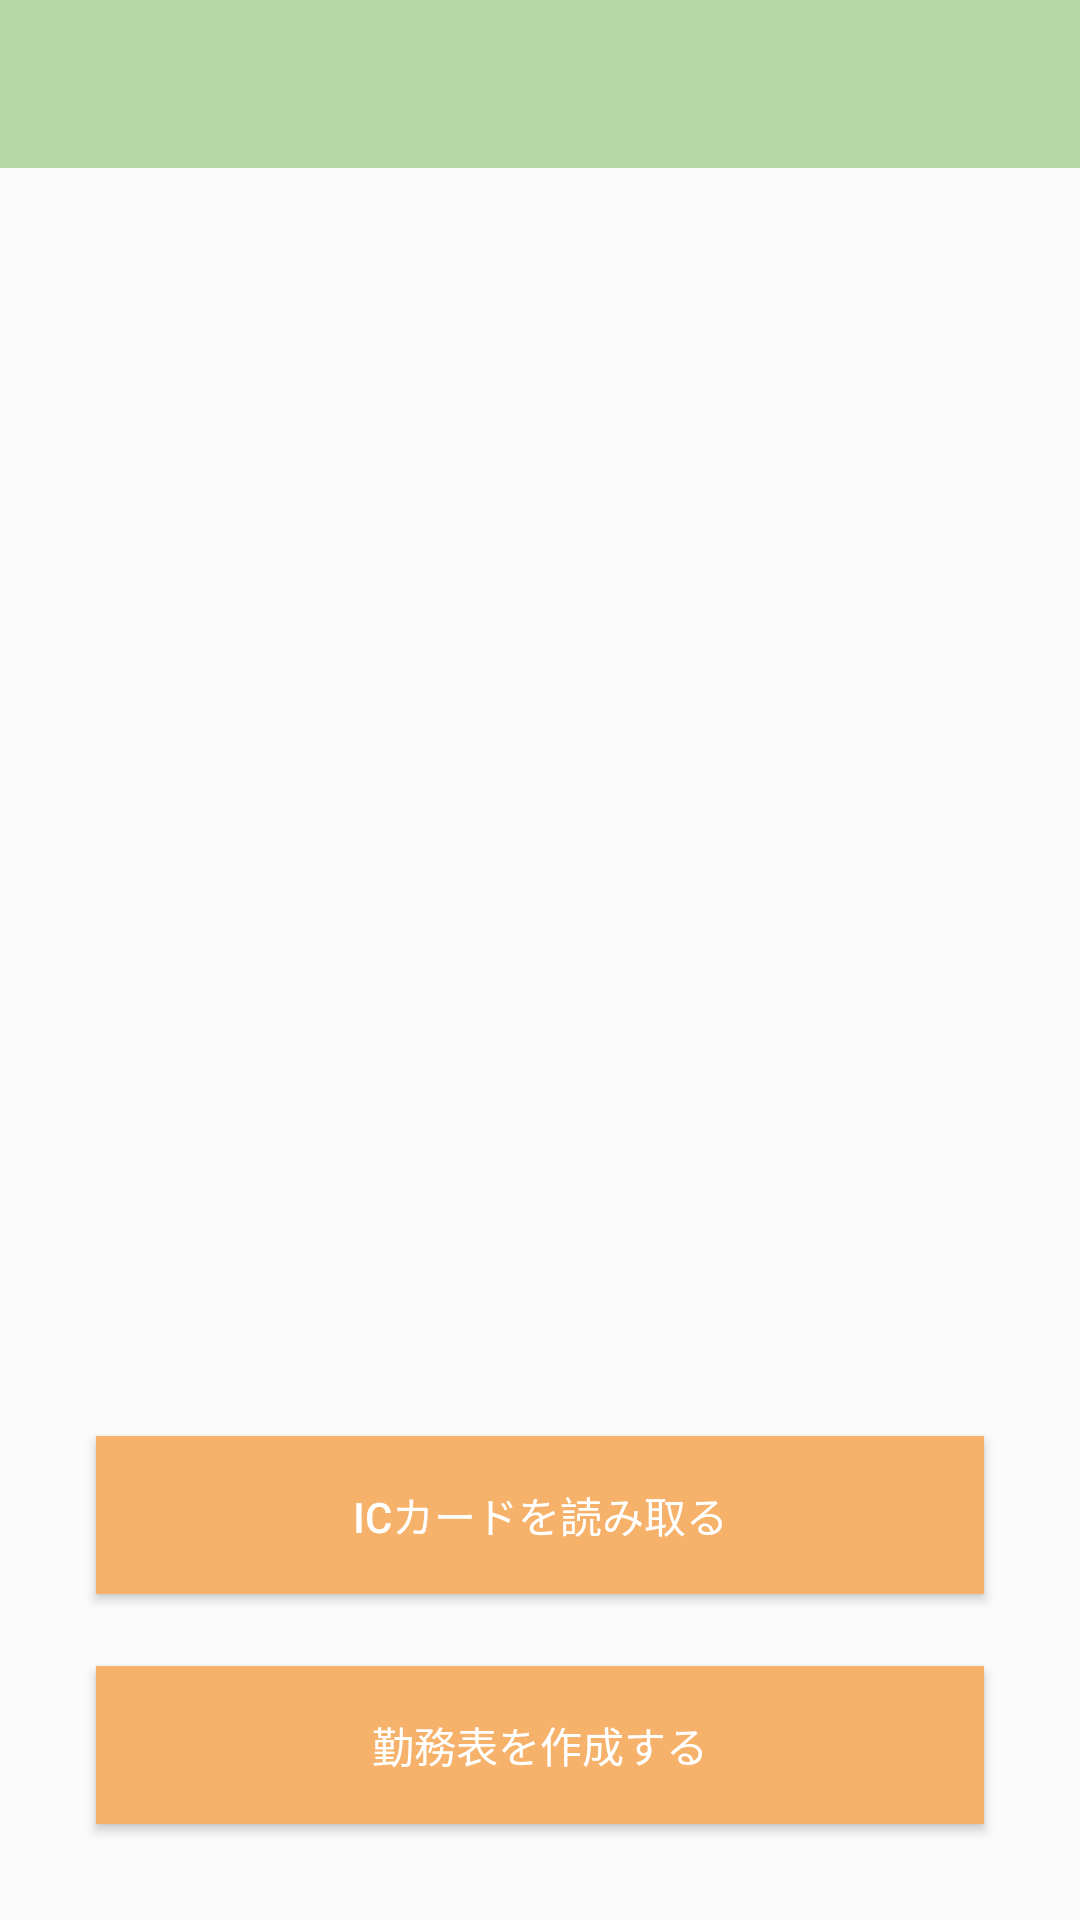

Android layout source for this screen:
<!-- AndroidManifest.xml: application theme AppTheme -->
<!-- res/layout/activity_main.xml -->
<?xml version="1.0" encoding="utf-8"?>
<androidx.constraintlayout.widget.ConstraintLayout xmlns:android="http://schemas.android.com/apk/res/android"
    xmlns:app="http://schemas.android.com/apk/res-auto"
    xmlns:tools="http://schemas.android.com/tools"
    android:layout_width="match_parent"
    android:layout_height="match_parent"
    tools:context=".MainActivity">

    <androidx.appcompat.widget.Toolbar
        android:id="@+id/main_toolbar"
        android:layout_width="match_parent"
        android:layout_height="wrap_content"
        android:theme="@style/AppToolbarTheme"
        app:layout_constraintStart_toStartOf="parent"
        app:layout_constraintEnd_toEndOf="parent"
        app:layout_constraintTop_toTopOf="parent" />

    <Button
        android:id="@+id/main_button_ic_read"
        android:layout_width="0dp"
        android:layout_height="wrap_content"
        android:layout_marginHorizontal="@dimen/main_button_margin_horizontal"
        android:layout_marginBottom="@dimen/main_button_ic_margin_bottom"
        android:padding="16dp"
        android:background="@color/colorAccent"
        android:text="@string/main_button_ic_read"
        android:textColor="@color/colorWhite"
        app:layout_constraintBottom_toTopOf="@+id/main_button_table_make"
        app:layout_constraintEnd_toEndOf="parent"
        app:layout_constraintStart_toStartOf="parent" />

    <Button
        android:id="@+id/main_button_table_make"
        android:layout_width="0dp"
        android:layout_height="wrap_content"
        android:layout_marginHorizontal="@dimen/main_button_margin_horizontal"
        android:layout_marginBottom="@dimen/main_button_table_margin_bottom"
        android:padding="@dimen/main_button_padding"
        android:background="@color/colorAccent"
        android:text="@string/main_button_table_make"
        android:textColor="@color/colorWhite"
        app:layout_constraintBottom_toBottomOf="parent"
        app:layout_constraintEnd_toEndOf="parent"
        app:layout_constraintStart_toStartOf="parent" />

</androidx.constraintlayout.widget.ConstraintLayout>
<!-- resources referenced by this layout -->
<resources>
  <color name="colorAccent">#f6b26b</color>
  <color name="colorWhite">#ffffff</color>
  <dimen name="main_button_ic_margin_bottom">24dp</dimen>
  <dimen name="main_button_margin_horizontal">32dp</dimen>
  <dimen name="main_button_padding">16dp</dimen>
  <dimen name="main_button_table_margin_bottom">32dp</dimen>
  <string name="main_button_ic_read">ICカードを読み取る</string>
  <string name="main_button_table_make">勤務表を作成する</string>
  <style name="AppToolbarTheme">
          <item name="android:background">@color/colorPrimary</item>
          <item name="android:textColorPrimary">@color/colorWhite</item>
          <item name="android:colorControlNormal">@color/colorWhite</item>
          <item name="android:actionMenuTextColor">@color/colorWhite</item>
      </style>
  <style name="AppTheme" parent="Theme.AppCompat.Light.NoActionBar">
          
          <item name="colorPrimary">@color/colorPrimary</item>
          <item name="colorPrimaryDark">@color/colorPrimaryDark</item>
          <item name="colorAccent">@color/colorAccent</item>
      </style>
  <color name="colorPrimary">#b6d7a8</color>
  <color name="colorPrimaryDark">#7D9A71</color>
</resources>
